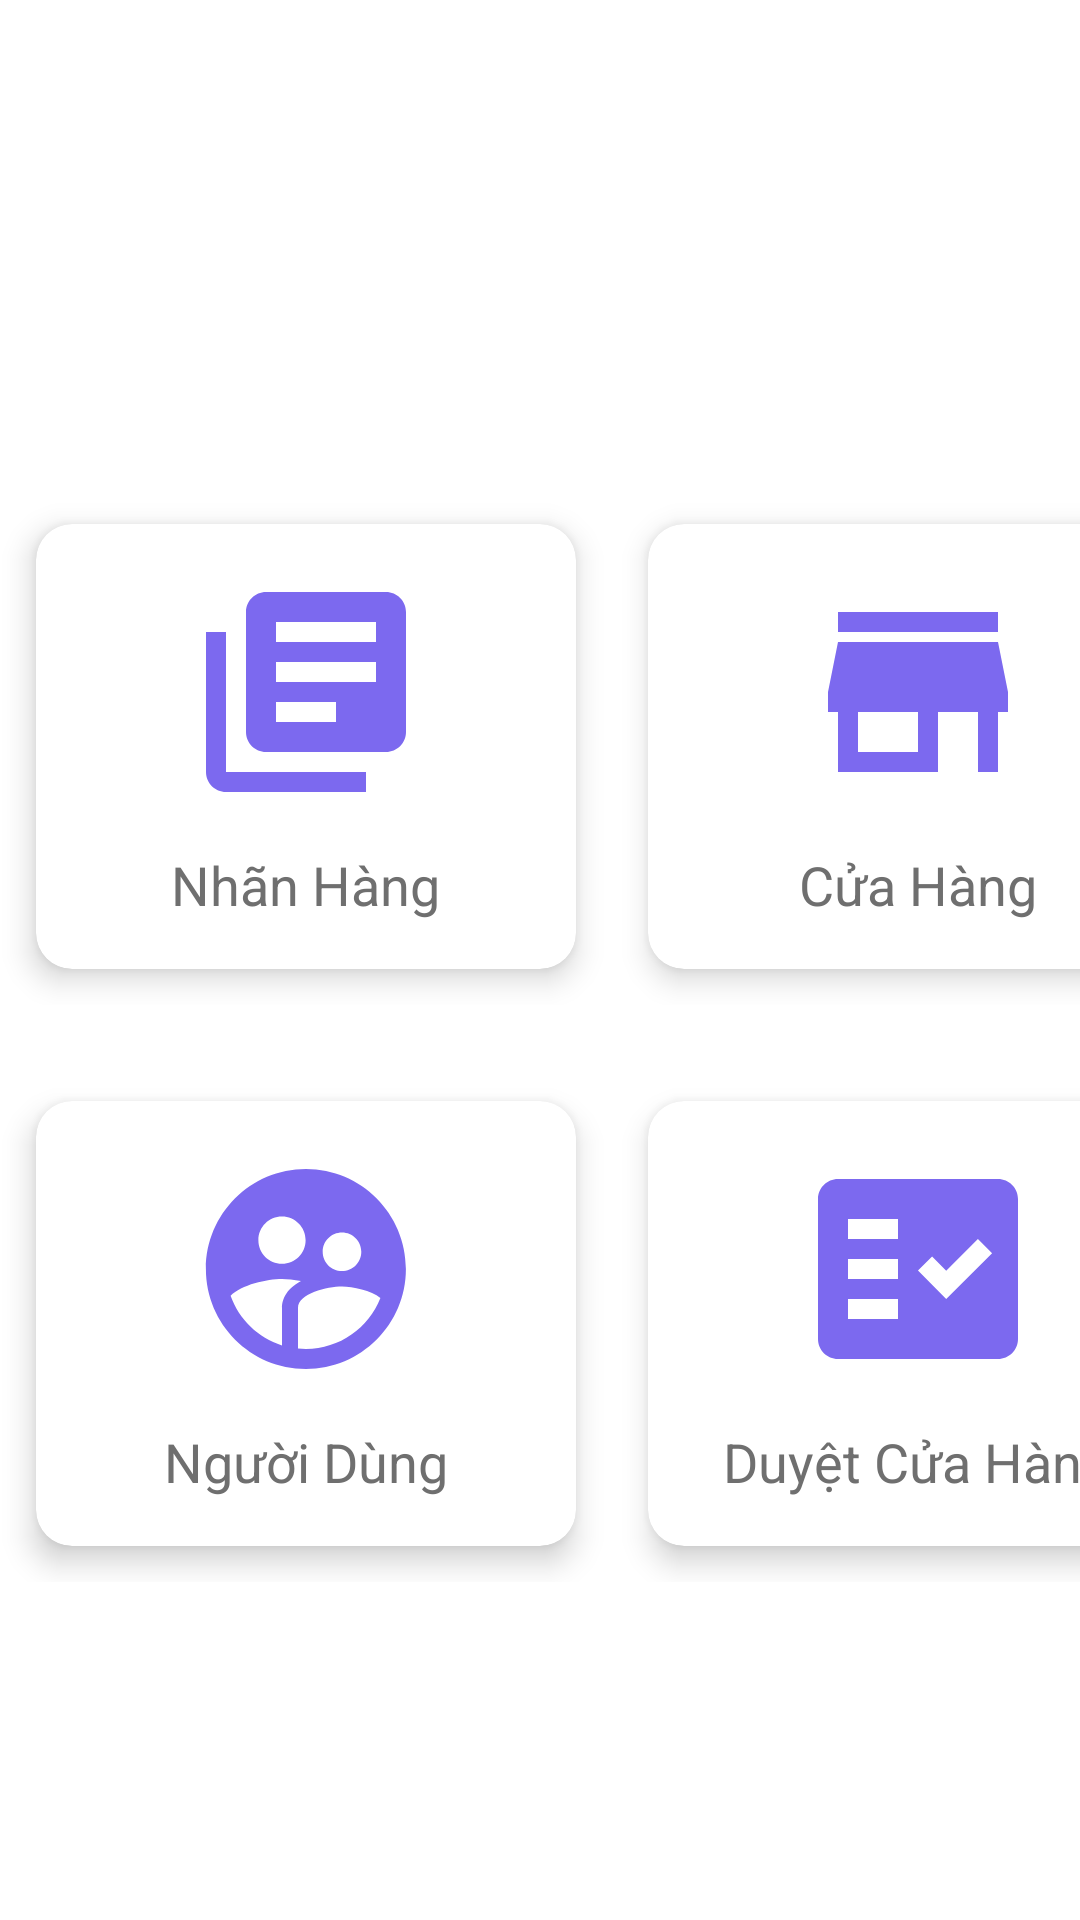

Here is an Android app screen rendered from its layout file. Give the layout XML and the strings, colors and styles it references.
<!-- AndroidManifest.xml: application theme Theme.SystemAdminProject -->
<!-- res/layout/activity_main.xml -->
<?xml version="1.0" encoding="utf-8"?>
<ScrollView xmlns:android="http://schemas.android.com/apk/res/android"
    xmlns:app="http://schemas.android.com/apk/res-auto"
    xmlns:tools="http://schemas.android.com/tools"
    android:layout_width="match_parent"
    android:layout_height="match_parent"
    android:background="@drawable/background_activity"
    tools:context=".activity.main.MainActivity">
    <LinearLayout
        android:layout_width="match_parent"
        android:layout_height="match_parent"
        android:orientation="vertical">

    <TextView
        android:layout_width="match_parent"
        android:layout_height="wrap_content"
        android:text="System Admin Dashboard"
        android:textColor="@color/white"
        android:textSize="33sp"
        android:textStyle="bold"
        android:gravity="center"
        android:layout_marginTop="60dp"/>

        <LinearLayout
            android:layout_marginTop="20dp"
            android:layout_width="match_parent"
            android:layout_height="match_parent"
            android:orientation="horizontal">

        <android.support.v7.widget.CardView
            android:layout_width="180dp"
            android:layout_height="wrap_content"
            app:cardElevation="6dp"
            app:cardCornerRadius="12dp"
            android:layout_margin="12dp"
            android:id="@+id/btnBrands"
            android:onClick="clickToViewBrands"
            >
            <LinearLayout
                android:orientation="vertical"
                android:padding="16dp"
                android:gravity="center"
                android:layout_width="match_parent"
                android:layout_height="match_parent">
                <ImageView
                    android:src="@drawable/ic_baseline_library_books_24"
                    android:layout_width="80dp"
                    android:layout_height="80dp"/>
                <TextView
                    android:layout_marginTop="12dp"
                    android:textColor="#6f6f6f"
                    android:textSize="18sp"
                    android:text="Nhãn Hàng"
                    android:layout_width="wrap_content"
                    android:layout_height="wrap_content"/>
            </LinearLayout>
        </android.support.v7.widget.CardView>
            <android.support.v7.widget.CardView
                android:layout_width="180dp"
                android:layout_height="wrap_content"
                app:cardElevation="6dp"
                app:cardCornerRadius="12dp"
                android:layout_margin="12dp"
                android:id="@+id/btnStores"
                android:onClick="clickToViewStores"
                >
                <LinearLayout
                    android:orientation="vertical"
                    android:padding="16dp"
                    android:gravity="center"
                    android:layout_width="match_parent"
                    android:layout_height="match_parent">
                    <ImageView
                        android:src="@drawable/ic_baseline_store_24"
                        android:layout_width="80dp"
                        android:layout_height="80dp"/>
                    <TextView
                        android:layout_marginTop="12dp"
                        android:textColor="#6f6f6f"
                        android:textSize="18sp"
                        android:text="Cửa Hàng"
                        android:layout_width="wrap_content"
                        android:layout_height="wrap_content"/>
                </LinearLayout>
            </android.support.v7.widget.CardView>
        </LinearLayout>
        <LinearLayout
            android:layout_marginTop="20dp"
            android:layout_width="match_parent"
            android:layout_height="match_parent"
            android:orientation="horizontal">
            <android.support.v7.widget.CardView
                android:layout_width="180dp"
                android:layout_height="wrap_content"
                app:cardElevation="6dp"
                app:cardCornerRadius="12dp"
                android:layout_margin="12dp"
                android:id="@+id/btnUsers"
                android:onClick="clickToViewUsers"
                >
                <LinearLayout
                    android:orientation="vertical"
                    android:padding="16dp"
                    android:gravity="center"
                    android:layout_width="match_parent"
                    android:layout_height="match_parent">
                    <ImageView
                        android:src="@drawable/ic_baseline_supervised_user_circle_24"
                        android:layout_width="80dp"
                        android:layout_height="80dp"/>
                    <TextView
                        android:layout_marginTop="12dp"
                        android:textColor="#6f6f6f"
                        android:textSize="18sp"
                        android:text="Người Dùng"
                        android:layout_width="wrap_content"
                        android:layout_height="wrap_content"/>
                </LinearLayout>
            </android.support.v7.widget.CardView>
            <android.support.v7.widget.CardView
                android:layout_width="180dp"
                android:layout_height="wrap_content"
                app:cardElevation="6dp"
                app:cardCornerRadius="12dp"
                android:layout_margin="12dp"
                android:id="@+id/btnStoresArppove"
                android:onClick="clickToStoresApprove"
                >
                <LinearLayout
                    android:orientation="vertical"
                    android:padding="16dp"
                    android:gravity="center"
                    android:layout_width="match_parent"
                    android:layout_height="match_parent">
                    <ImageView
                        android:src="@drawable/ic_baseline_fact_check_24"
                        android:layout_width="80dp"
                        android:layout_height="80dp"/>
                    <TextView
                        android:layout_marginTop="12dp"
                        android:textColor="#6f6f6f"
                        android:textSize="18sp"
                        android:text="Duyệt Cửa Hàng"
                        android:layout_width="wrap_content"
                        android:layout_height="wrap_content"/>
                </LinearLayout>
            </android.support.v7.widget.CardView>
        </LinearLayout>

    </LinearLayout>
</ScrollView>
<!-- resources referenced by this layout -->
<resources>
  <!-- drawable ic_baseline_fact_check_24 (drawable) -->
  <vector android:height="24dp" android:tint="#7C69EF"
      android:viewportHeight="24" android:viewportWidth="24"
      android:width="24dp" xmlns:android="http://schemas.android.com/apk/res/android">
      <path android:fillColor="@android:color/white"
          android:fillType="evenOdd" android:pathData="M20,3H4C2.9,3 2,3.9 2,5v14c0,1.1 0.9,2 2,2h16c1.1,0 2,-0.9 2,-2V5C22,3.9 21.1,3 20,3zM10,17H5v-2h5V17zM10,13H5v-2h5V13zM10,9H5V7h5V9zM14.82,15L12,12.16l1.41,-1.41l1.41,1.42L17.99,9l1.42,1.42L14.82,15z"/>
  </vector>
  <!-- drawable ic_baseline_library_books_24 (drawable) -->
  <vector android:height="24dp" android:tint="#7C69EF"
      android:viewportHeight="24" android:viewportWidth="24"
      android:width="24dp" xmlns:android="http://schemas.android.com/apk/res/android">
      <path android:fillColor="@android:color/white" android:pathData="M4,6L2,6v14c0,1.1 0.9,2 2,2h14v-2L4,20L4,6zM20,2L8,2c-1.1,0 -2,0.9 -2,2v12c0,1.1 0.9,2 2,2h12c1.1,0 2,-0.9 2,-2L22,4c0,-1.1 -0.9,-2 -2,-2zM19,11L9,11L9,9h10v2zM15,15L9,15v-2h6v2zM19,7L9,7L9,5h10v2z"/>
  </vector>
  <!-- drawable ic_baseline_store_24 (drawable) -->
  <vector android:height="24dp" android:tint="#7C69EF"
      android:viewportHeight="24" android:viewportWidth="24"
      android:width="24dp" xmlns:android="http://schemas.android.com/apk/res/android">
      <path android:fillColor="@android:color/white" android:pathData="M20,4L4,4v2h16L20,4zM21,14v-2l-1,-5L4,7l-1,5v2h1v6h10v-6h4v6h2v-6h1zM12,18L6,18v-4h6v4z"/>
  </vector>
  <!-- drawable ic_baseline_supervised_user_circle_24 (drawable) -->
  <vector android:height="24dp" android:tint="#7C69EF"
      android:viewportHeight="24" android:viewportWidth="24"
      android:width="24dp" xmlns:android="http://schemas.android.com/apk/res/android">
      <path android:fillColor="@android:color/white" android:pathData="M11.99,2c-5.52,0 -10,4.48 -10,10s4.48,10 10,10 10,-4.48 10,-10 -4.48,-10 -10,-10zM15.6,8.34c1.07,0 1.93,0.86 1.93,1.93 0,1.07 -0.86,1.93 -1.93,1.93 -1.07,0 -1.93,-0.86 -1.93,-1.93 -0.01,-1.07 0.86,-1.93 1.93,-1.93zM9.6,6.76c1.3,0 2.36,1.06 2.36,2.36 0,1.3 -1.06,2.36 -2.36,2.36s-2.36,-1.06 -2.36,-2.36c0,-1.31 1.05,-2.36 2.36,-2.36zM9.6,15.89v3.75c-2.4,-0.75 -4.3,-2.6 -5.14,-4.96 1.05,-1.12 3.67,-1.69 5.14,-1.69 0.53,0 1.2,0.08 1.9,0.22 -1.64,0.87 -1.9,2.02 -1.9,2.68zM11.99,20c-0.27,0 -0.53,-0.01 -0.79,-0.04v-4.07c0,-1.42 2.94,-2.13 4.4,-2.13 1.07,0 2.92,0.39 3.84,1.15 -1.17,2.97 -4.06,5.09 -7.45,5.09z"/>
  </vector>
  <style name="Theme.SystemAdminProject" parent="Theme.MaterialComponents.DayNight.NoActionBar">
          
          <item name="colorPrimary">@color/purple_500</item>
          <item name="colorPrimaryVariant">@color/purple_700</item>
          <item name="colorOnPrimary">@color/white</item>
          
          <item name="colorSecondary">@color/teal_200</item>
          <item name="colorSecondaryVariant">@color/teal_700</item>
          <item name="colorOnSecondary">@color/black</item>
          
          <item name="android:statusBarColor" tools:targetApi="l">?attr/colorPrimaryVariant</item>
          
      </style>
  <!-- not gathered from this repository: default colours our renderer supplied (Android Studio template values) -->
  <color name="purple_500">#FF6200EE</color>
  <color name="purple_700">#FF3700B3</color>
  <color name="teal_200">#FF03DAC5</color>
  <color name="teal_700">#FF018786</color>
  <color name="black">#FF000000</color>
  <color name="white">#FFFFFFFF</color>
</resources>
